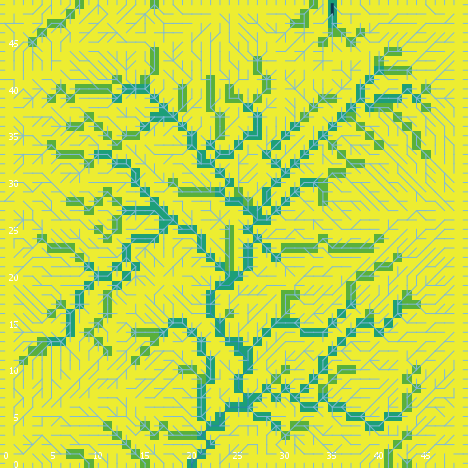

The table this chart was drawn from, first rows:
export-world data (NetLogo 6.0.4)
land_05_withInitialEcologicalCommunity.n…
05/26/2020 11:31:11:386 +0100
RANDOM STATE
0 0 -1727483681 343 -0.01751201428011902…
GLOBALS
min-pxcor, max-pxcor, min-pycor, max-pycor, perspective, subject, nextIndex, directed-links, ticks, display-mode, ecol_brushfrequencyinflection, ecol_brushfrequencyrate, ecol_grassfrequencyinflection, ecol_grassfrequencyrate, ecol_woodfrequencyinflection, ecol_woodfrequencyrate, elevationdistribution, elev_algorithm-style, elev_featureanglerange, elev_inversioniterations, elev_noise, elev_numdepressions, elev_numprotuberances, elev_numranges
0, 49, 0, 49, 0, nobody, 2600, "UNDIRECTED", -1, "cover type", 9.46, 0.04856, 1.312, 0.002026, 38.1, 0.09882, [3.7502036756010537 3.916197280148501 3.…, "C#", 24.06, 0.5088, 1.975, 9, 9, 66
TURTLES
who, color, heading, xcor, ycor, shape, label, label-color, breed, hidden?, size, pen-size, pen-mode, numpoints
0, 105, 19, 4, 26, "default", "", 9.9, {breed flowholders}, true, 1, 1, "up", 
1, 75, 86, 5, 28, "default", "", 9.9, {breed flowholders}, true, 1, 1, "up", 
2, 55, 180, 12, 26, "default", "", 9.9, {breed flowholders}, true, 1, 1, "up", 
3, 55, 31, 37, 11, "default", "", 9.9, {breed flowholders}, true, 1, 1, "up", 
4, 5, 87, 40, 26, "default", "", 9.9, {breed flowholders}, true, 1, 1, "up", 
5, 97, 90, 49, 36, "line half", "", 9.9, {breed flowholders}, false, 1, 1, "up", 
6, 95, 338, 20, 7, "default", "", 9.9, {breed flowholders}, true, 1, 1, "up", 
7, 85, 284, 42, 2, "default", "", 9.9, {breed flowholders}, true, 1, 1, "up", 
8, 135, 29, 23, 8, "default", "", 9.9, {breed flowholders}, true, 1, 1, "up", 
9, 65, 301, 38, 25, "default", "", 9.9, {breed flowholders}, true, 1, 1, "up", 
10, 65, 303, 12, 5, "default", "", 9.9, {breed flowholders}, true, 1, 1, "up", 
11, 135, 341, 42, 39, "default", "", 9.9, {breed flowholders}, true, 1, 1, "up", 
12, 115, 127, 2, 33, "default", "", 9.9, {breed flowholders}, true, 1, 1, "up", 
13, 115, 238, 30, 36, "default", "", 9.9, {breed flowholders}, true, 1, 1, "up", 
14, 15, 222, 28, 13, "default", "", 9.9, {breed flowholders}, true, 1, 1, "up", 
15, 55, 162, 43, 28, "default", "", 9.9, {breed flowholders}, true, 1, 1, "up", 
16, 135, 156, 8, 28, "default", "", 9.9, {breed flowholders}, true, 1, 1, "up", 
17, 115, 29, 26, 45, "default", "", 9.9, {breed flowholders}, true, 1, 1, "up", 
18, 95, 116, 25, 24, "default", "", 9.9, {breed flowholders}, true, 1, 1, "up", 
19, 55, 103, 22, 10, "default", "", 9.9, {breed flowholders}, true, 1, 1, "up", 
20, 15, 204, 3, 38, "default", "", 9.9, {breed flowholders}, true, 1, 1, "up", 
21, 95, 184, 25, 23, "default", "", 9.9, {breed flowholders}, true, 1, 1, "up", 
22, 115, 232, 13, 29, "default", "", 9.9, {breed flowholders}, true, 1, 1, "up", 
23, 97, 270, 0, 27, "line half", "", 9.9, {breed flowholders}, false, 1, 1, "up", 
24, 125, 40, 46, 31, "default", "", 9.9, {breed flowholders}, true, 1, 1, "up", 
25, 97, 270, 0, 0, "line half", "", 9.9, {breed flowholders}, false, 1, 1, "up", 
26, 75, 230, 46, 3, "default", "", 9.9, {breed flowholders}, true, 1, 1, "up", 
27, 135, 153, 26, 44, "default", "", 9.9, {breed flowholders}, true, 1, 1, "up", 
28, 105, 330, 38, 27, "default", "", 9.9, {breed flowholders}, true, 1, 1, "up", 
29, 115, 27, 24, 36, "default", "", 9.9, {breed flowholders}, true, 1, 1, "up", 
30, 15, 213, 5, 10, "default", "", 9.9, {breed flowholders}, true, 1, 1, "up", 
31, 95, 186, 32, 48, "default", "", 9.9, {breed flowholders}, true, 1, 1, "up", 
32, 85, 179, 10, 45, "default", "", 9.9, {breed flowholders}, true, 1, 1, "up", 
33, 135, 104, 25, 5, "default", "", 9.9, {breed flowholders}, true, 1, 1, "up", 
34, 125, 84, 25, 34, "default", "", 9.9, {breed flowholders}, true, 1, 1, "up", 
35, 75, 63, 32, 39, "default", "", 9.9, {breed flowholders}, true, 1, 1, "up", 
36, 85, 281, 2, 7, "default", "", 9.9, {breed flowholders}, true, 1, 1, "up", 
37, 35, 337, 1, 13, "default", "", 9.9, {breed flowholders}, true, 1, 1, "up", 
38, 125, 44, 18, 38, "default", "", 9.9, {breed flowholders}, true, 1, 1, "up", 
39, 135, 348, 11, 32, "default", "", 9.9, {breed flowholders}, true, 1, 1, "up", 
40, 115, 228, 1, 33, "default", "", 9.9, {breed flowholders}, true, 1, 1, "up", 
41, 25, 304, 39, 1, "default", "", 9.9, {breed flowholders}, true, 1, 1, "up", 
42, 15, 337, 41, 8, "default", "", 9.9, {breed flowholders}, true, 1, 1, "up", 
43, 25, 242, 12, 31, "default", "", 9.9, {breed flowholders}, true, 1, 1, "up", 
44, 125, 254, 12, 2, "default", "", 9.9, {breed flowholders}, true, 1, 1, "up", 
45, 95, 225, 39, 22, "default", "", 9.9, {breed flowholders}, true, 1, 1, "up", 
46, 15, 283, 25, 38, "default", "", 9.9, {breed flowholders}, true, 1, 1, "up", 
47, 35, 206, 28, 22, "default", "", 9.9, {breed flowholders}, true, 1, 1, "up", 
48, 35, 121, 6, 31, "default", "", 9.9, {breed flowholders}, true, 1, 1, "up", 
49, 5, 174, 7, 8, "default", "", 9.9, {breed flowholders}, true, 1, 1, "up", 
50, 55, 149, 2, 6, "default", "", 9.9, {breed flowholders}, true, 1, 1, "up", 
... 11,752 more rows
